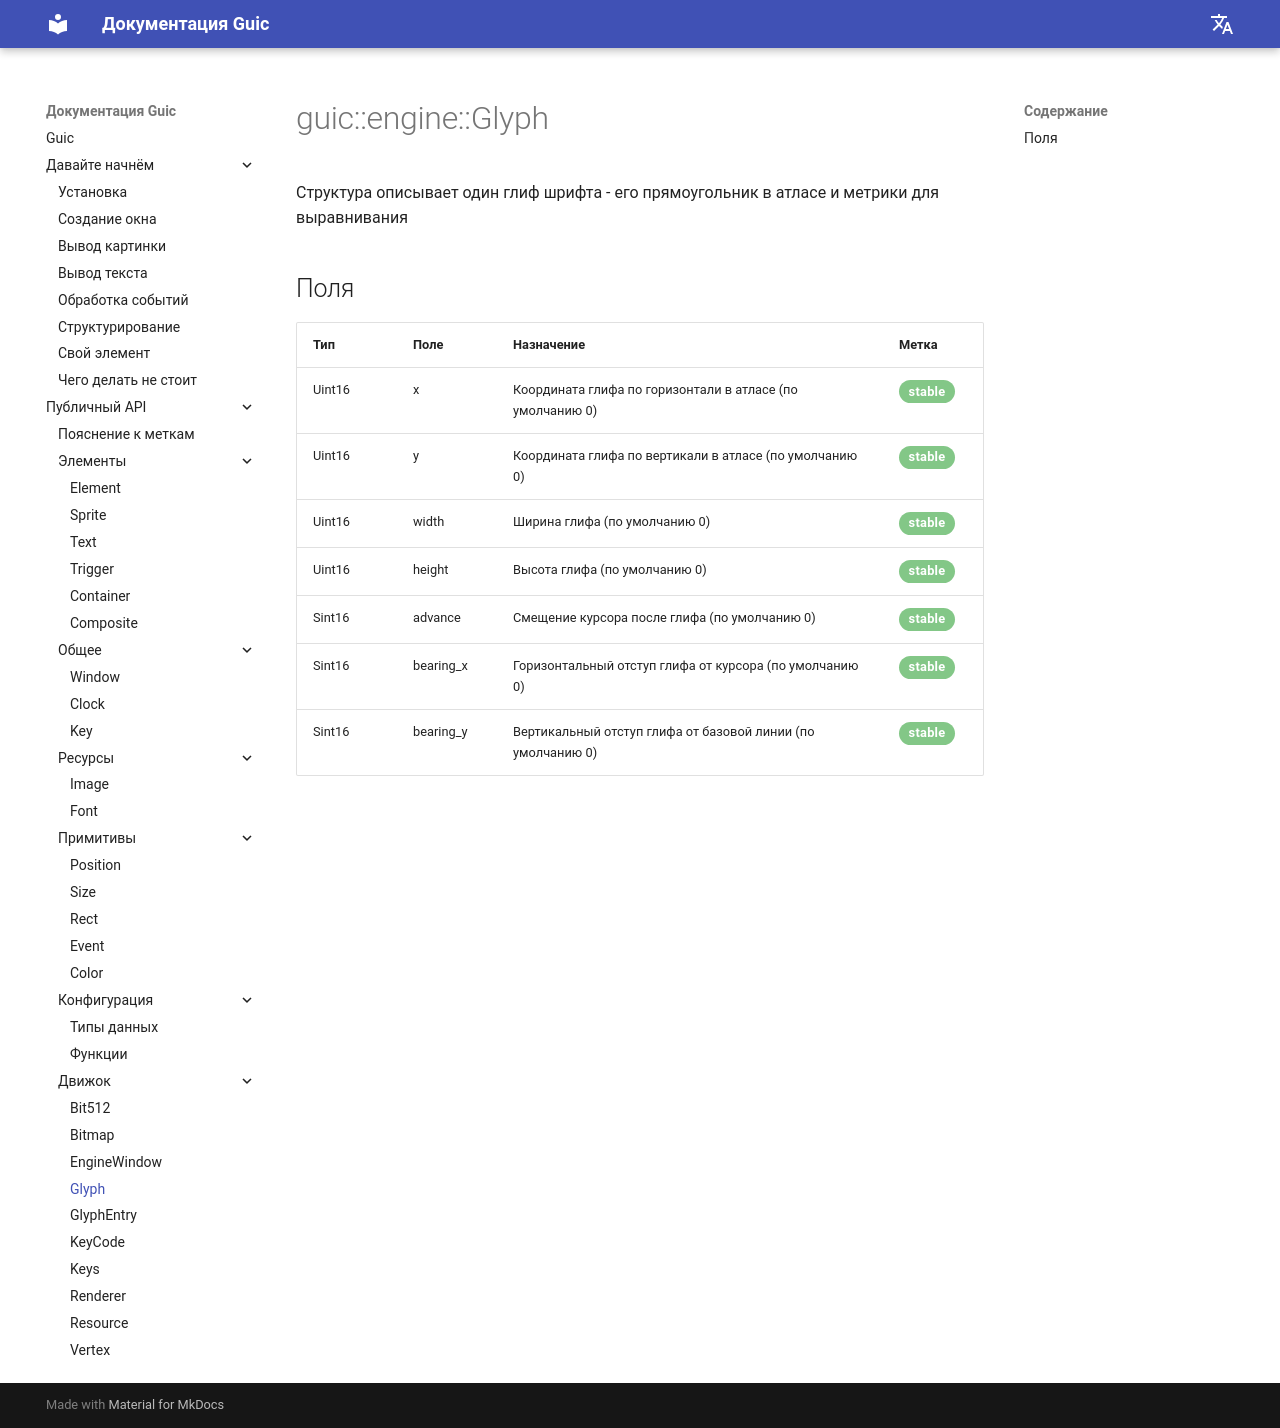

repository: SlideeeX/slideeex.github.io · page: Guic/ru/glyph/index.html · generator: mkdocs

# guic::engine::Glyph
Структура описывает один глиф шрифта - его прямоугольник в атласе и метрики для выравнивания

## Поля

|Тип|Поле|Назначение|Метка|
|---|----|----------|-----|
|Uint16|x|Координата глифа по горизонтали в атласе (по умолчанию 0)|<span class="green-stable">stable</span>|
|Uint16|y|Координата глифа по вертикали в атласе (по умолчанию 0)|<span class="green-stable">stable</span>|
|Uint16|width|Ширина глифа (по умолчанию 0)|<span class="green-stable">stable</span>|
|Uint16|height|Высота глифа (по умолчанию 0)|<span class="green-stable">stable</span>|
|Sint16|advance|Смещение курсора после глифа (по умолчанию 0)|<span class="green-stable">stable</span>|
|Sint16|bearing_x|Горизонтальный отступ глифа от курсора (по умолчанию 0)|<span class="green-stable">stable</span>|
|Sint16|bearing_y|Вертикальный отступ глифа от базовой линии (по умолчанию 0)|<span class="green-stable">stable</span>|
